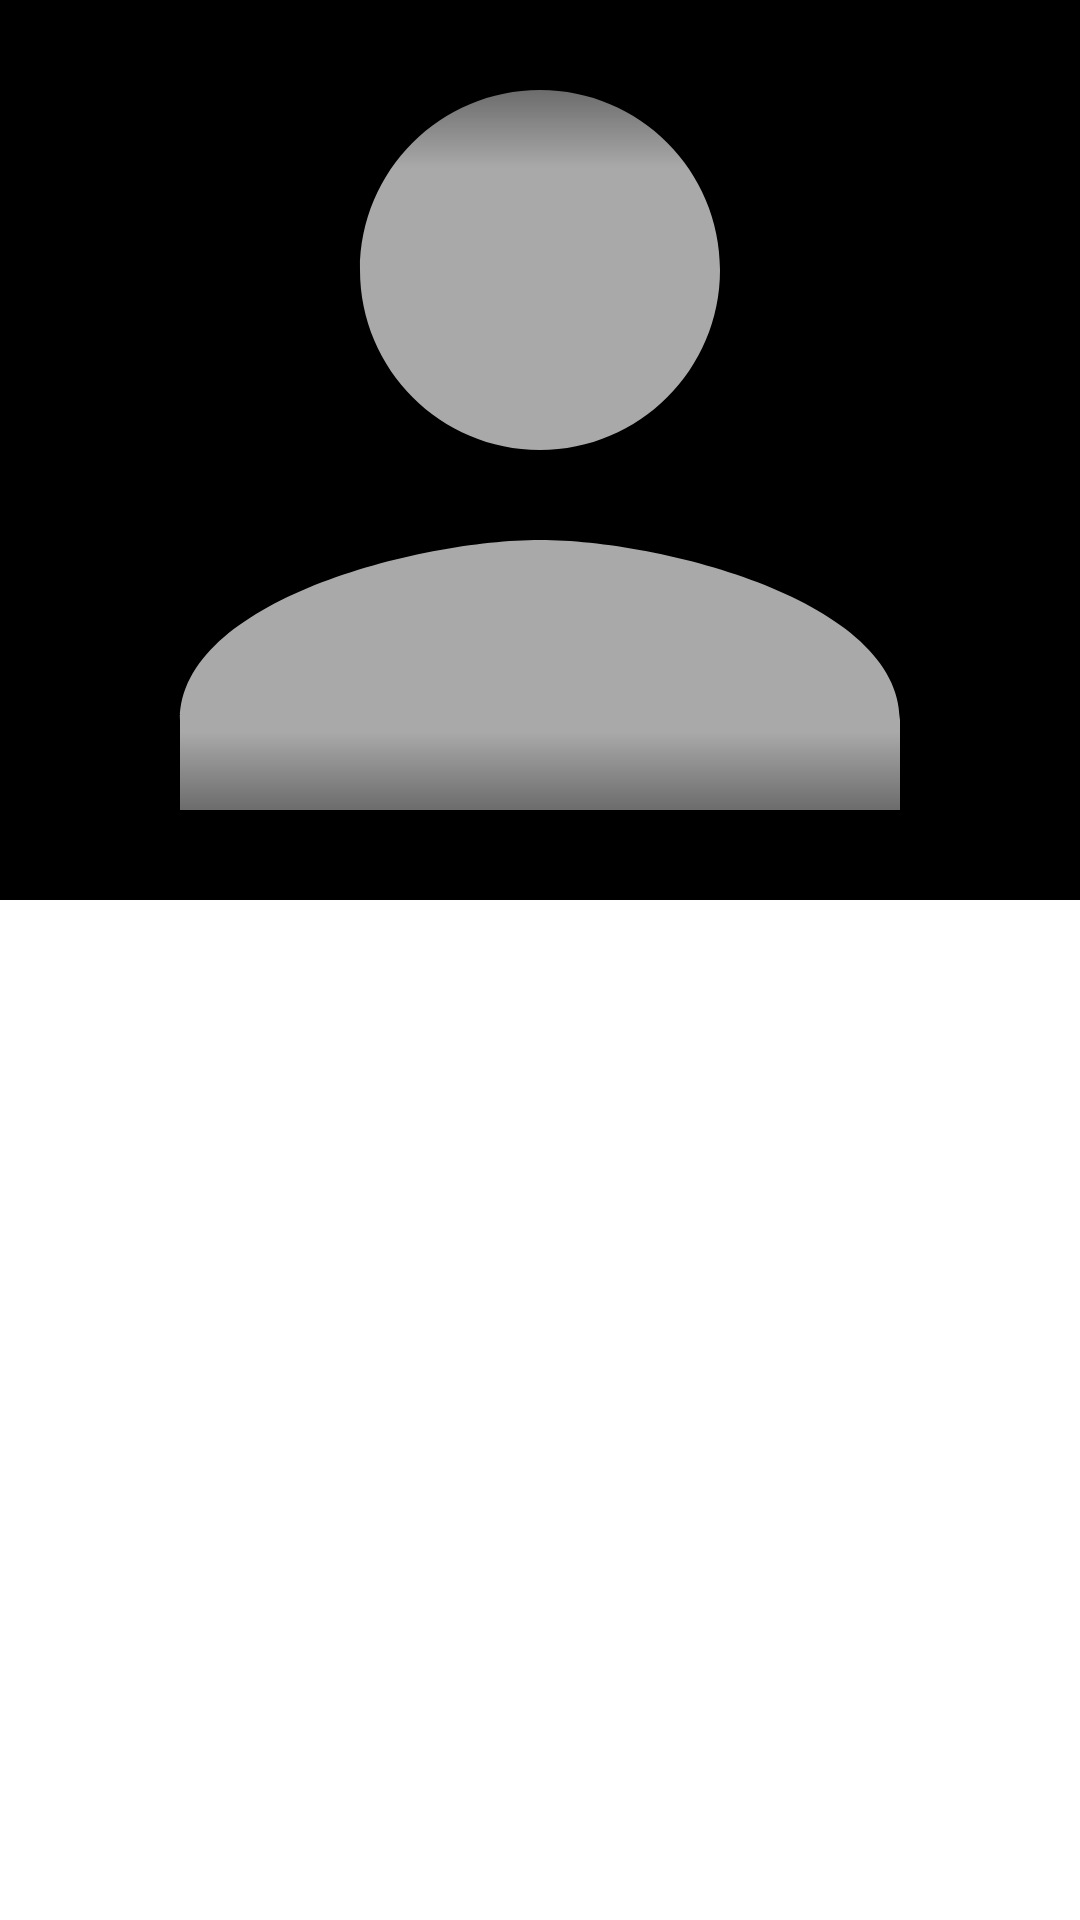

Here is an Android app screen rendered from its layout file. Give the layout XML and the strings, colors and styles it references.
<!-- AndroidManifest.xml: activity theme Theme.Connectify.NoActionBar -->
<!-- res/layout/activity_teams.xml -->
<?xml version="1.0" encoding="utf-8"?>
<androidx.coordinatorlayout.widget.CoordinatorLayout xmlns:android="http://schemas.android.com/apk/res/android"
    xmlns:app="http://schemas.android.com/apk/res-auto"
    xmlns:tools="http://schemas.android.com/tools"
    android:layout_width="match_parent"
    android:layout_height="match_parent"
    android:fitsSystemWindows="true"
    tools:context=".TeamsActivity">

    <com.google.android.material.appbar.AppBarLayout
        android:id="@+id/app_bar_layout"
        android:layout_width="match_parent"
        android:layout_height="300dp"
        android:background="@color/black"
        android:fitsSystemWindows="true"
        android:theme="@style/ThemeOverlay.MaterialComponents.Dark">

        <com.google.android.material.appbar.CollapsingToolbarLayout
            android:id="@+id/collapsing_toolbar_layout"
            android:layout_width="match_parent"
            android:layout_height="match_parent"
            android:fitsSystemWindows="true"
            app:layout_scrollFlags="scroll|exitUntilCollapsed|snap">

            <ImageView
                android:id="@+id/creator_image"
                android:layout_width="match_parent"
                android:layout_height="match_parent"
                android:layout_gravity="center"
                android:contentDescription="@string/app_name"
                android:scaleType="centerCrop"
                android:src="@drawable/profile_holder"
                android:transitionName="custom_transition"
                app:layout_collapseMode="parallax" />
            <View
                android:layout_width="match_parent"
                android:layout_height="?actionBarSize"
                android:layout_gravity="top"
                android:background="@drawable/back_icon_bg" />

            <View
                android:layout_width="match_parent"
                android:layout_height="?actionBarSize"
                android:layout_gravity="bottom"
                android:background="@drawable/profile_background" />

            <androidx.appcompat.widget.Toolbar
                android:id="@+id/collapsing_toolbar_teams"
                android:layout_width="match_parent"
                android:layout_height="?attr/actionBarSize"
                app:contentInsetStart="0dp"
                app:contentInsetStartWithNavigation="0dp"
                app:layout_collapseMode="pin"
                app:popupTheme="@style/ThemeOverlay.MaterialComponents.Light" />

        </com.google.android.material.appbar.CollapsingToolbarLayout>


    </com.google.android.material.appbar.AppBarLayout>

    <androidx.core.widget.NestedScrollView
        android:layout_width="match_parent"
        android:layout_height="match_parent"
        android:overScrollMode="never"
        app:layout_behavior="com.google.android.material.appbar.AppBarLayout$ScrollingViewBehavior">

        <LinearLayout
            android:layout_width="match_parent"
            android:layout_height="match_parent"
            android:orientation="vertical"
            android:padding="10dp">

            <androidx.recyclerview.widget.RecyclerView
                android:id="@+id/teams_recyclerView"
                android:layout_width="match_parent"
                android:layout_height="match_parent"
                android:layout_marginBottom="20dp"
                tools:listitem="@layout/single_team_layout" />

            <View
                android:layout_width="match_parent"
                android:layout_height="100dp"

                />
        </LinearLayout>


    </androidx.core.widget.NestedScrollView>


</androidx.coordinatorlayout.widget.CoordinatorLayout>
<!-- res/layout/single_team_layout.xml (included above) -->
<?xml version="1.0" encoding="utf-8"?>
<RelativeLayout xmlns:android="http://schemas.android.com/apk/res/android"
    xmlns:app="http://schemas.android.com/apk/res-auto"
    android:layout_width="match_parent"
    android:layout_height="wrap_content"
    >

    <de.hdodenhof.circleimageview.CircleImageView
        android:id="@+id/team_profile"
        android:layout_width="50dp"
        android:layout_height="50dp"
        android:layout_centerVertical="true"
        android:src="@drawable/profile_holder"
        app:civ_border_color="@color/grey_dark"
        app:civ_border_width="1dp" />


    <TextView
        android:id="@+id/team_name"
        android:layout_width="wrap_content"
        android:layout_height="wrap_content"
        android:layout_marginLeft="10dp"
        android:layout_marginTop="13dp"
        android:layout_toRightOf="@id/team_profile"
        android:text="Team name" />

    <ImageView
        android:id="@+id/area"
        android:layout_width="12dp"
        android:layout_height="12dp"
        android:layout_below="@id/team_name"
        android:layout_marginLeft="10dp"
        android:layout_marginTop="13dp"
        android:layout_toRightOf="@id/team_profile"
        android:src="@drawable/location_icon" />

    <TextView
        android:id="@+id/location"
        android:layout_width="wrap_content"
        android:layout_height="wrap_content"
        android:layout_below="@id/team_name"
        android:layout_marginLeft="5dp"
        android:layout_marginTop="10dp"
        android:layout_toRightOf="@id/area"
        android:text="location" />


    <View
        android:id="@+id/top_line"
        android:layout_width="match_parent"
        android:layout_height="0.25dp"
        android:layout_below="@id/team_profile"
        android:layout_marginLeft="10dp"
        android:layout_marginTop="16dp"
        android:layout_toRightOf="@id/team_profile"
        android:background="@color/grey_dark" />


</RelativeLayout>
<!-- resources referenced by this layout -->
<resources>
  <color name="black">#FF000000</color>
  <color name="grey_dark">#A9A9A9</color>
  <!-- drawable back_icon_bg (drawable) -->
  <?xml version="1.0" encoding="utf-8"?>
  <shape xmlns:android="http://schemas.android.com/apk/res/android"
      android:shape="rectangle">
      <gradient
          android:angle="-90"
          android:endColor="@android:color/transparent"
          android:startColor="@color/darkTransparent" />
  </shape>
  <!-- drawable profile_background (drawable) -->
  <?xml version="1.0" encoding="utf-8"?>
  <shape xmlns:android="http://schemas.android.com/apk/res/android"
      android:shape="rectangle">
      <gradient
          android:angle="90"
          android:endColor="@android:color/transparent"
          android:startColor="@color/darkTransparent" />
  </shape>
  <!-- drawable profile_holder (drawable) -->
  <vector android:height="80dp" android:tint="#A9A9A9"
      android:viewportHeight="24" android:viewportWidth="24"
      android:width="80dp" xmlns:android="http://schemas.android.com/apk/res/android">
      <path android:fillColor="@android:color/white" android:pathData="M12,12c2.21,0 4,-1.79 4,-4s-1.79,-4 -4,-4 -4,1.79 -4,4 1.79,4 4,4zM12,14c-2.67,0 -8,1.34 -8,4v2h16v-2c0,-2.66 -5.33,-4 -8,-4z"/>
  </vector>
  <string name="app_name">Connectify</string>
  <style name="Theme.Connectify.NoActionBar">
          <item name="windowActionBar">false</item>
          <item name="windowNoTitle">true</item>
          <item name="android:windowContentTransitions">true</item>
          <item name="android:windowAnimationStyle">@style/CustomActivityAnimation</item>
          <item name="android:statusBarColor" tools:targetApi="l">@color/black</item>
  
      </style>
  <color name="darkTransparent">#C6000000</color>
  <style name="CustomActivityAnimation" parent="@android:style/Animation.Activity">
          <item name="android:activityOpenEnterAnimation">@anim/slide_in_right</item>
          <item name="android:activityOpenExitAnimation">@anim/slide_out_left</item>
          <item name="android:activityCloseEnterAnimation">@anim/slide_in_left</item>
          <item name="android:activityCloseExitAnimation">@anim/slide_out_right</item>
      </style>
</resources>
